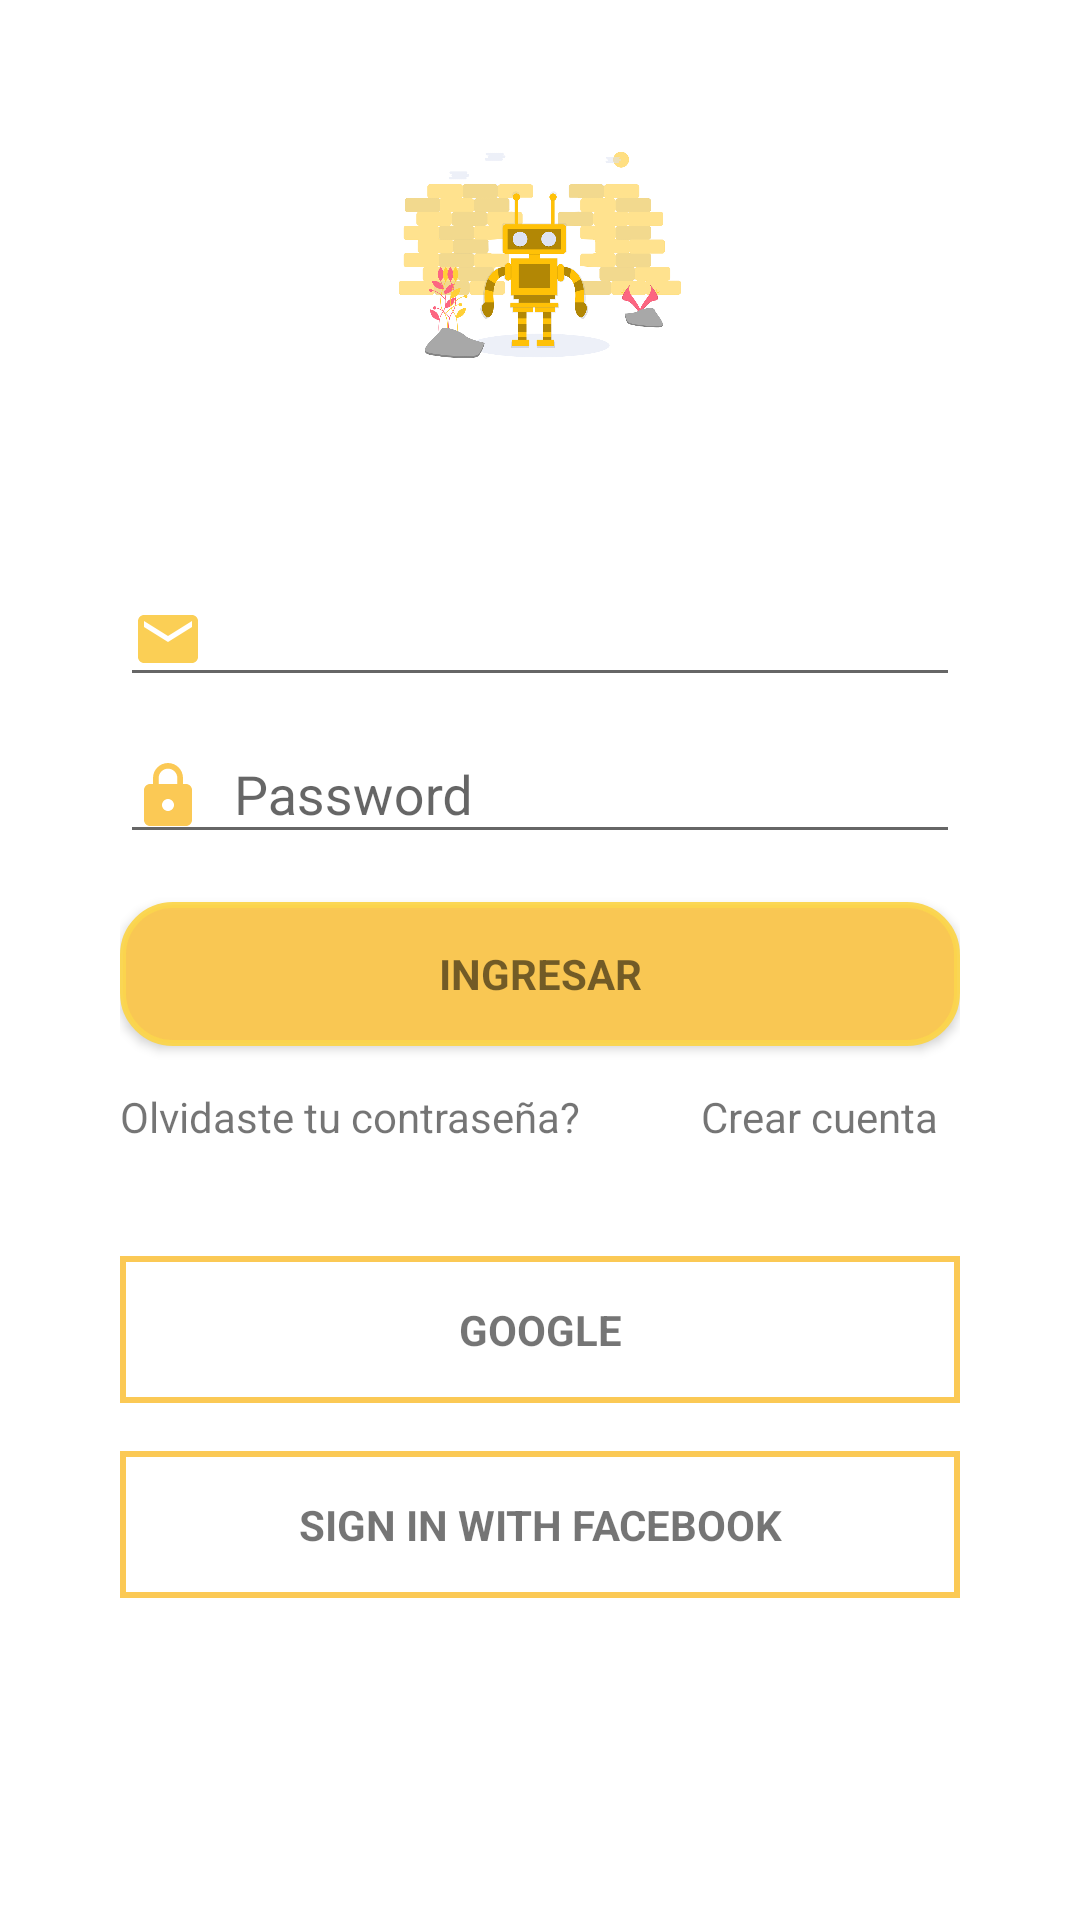

Here is an Android app screen rendered from its layout file. Give the layout XML and the strings, colors and styles it references.
<!-- AndroidManifest.xml: application theme AppTheme -->
<!-- res/layout/activity_login.xml -->
<?xml version="1.0" encoding="utf-8"?>
<RelativeLayout xmlns:android="http://schemas.android.com/apk/res/android"
    xmlns:tools="http://schemas.android.com/tools"
    android:layout_width="match_parent"
    android:layout_height="match_parent"
    android:background="#ffffff"
    android:gravity="center_horizontal"
    android:orientation="vertical"
    tools:context=".LoginActivity">

    

    <LinearLayout
        android:id="@+id/email_login_form"
        android:layout_width="match_parent"
        android:layout_height="wrap_content"
        android:orientation="vertical"
        android:layout_marginTop="160dp"
        android:layout_marginRight="20dp"
        android:layout_marginLeft="20dp"
        android:layout_centerHorizontal="true"
        android:padding="20dp">

        <com.google.android.material.textfield.TextInputLayout
            android:layout_width="match_parent"
            android:layout_height="wrap_content">

            <AutoCompleteTextView
                android:id="@+id/txtUser"
                android:layout_width="match_parent"
                android:layout_height="wrap_content"
                android:drawableLeft="@drawable/ic_email_black_24dp"
                android:drawablePadding="10dp"
                android:inputType="textEmailAddress"
                android:maxLines="1"
                android:singleLine="true" />

        </com.google.android.material.textfield.TextInputLayout>

        <com.google.android.material.textfield.TextInputLayout
            android:layout_width="match_parent"
            android:layout_height="wrap_content">

            <EditText
                android:id="@+id/txtPass"
                android:layout_width="match_parent"
                android:layout_height="wrap_content"
                android:drawableLeft="@drawable/ic_lock_black_24dp"
                android:drawablePadding="10dp"
                android:hint="Password"
                android:imeActionId="6"
                android:imeOptions="actionUnspecified"
                android:inputType="textPassword"
                android:maxLines="1"
                android:singleLine="true" />

        </com.google.android.material.textfield.TextInputLayout>


        <Button
            android:id="@+id/btnLogin"
            style="?android:textAppearanceSmall"
            android:layout_width="match_parent"
            android:layout_height="wrap_content"
            android:layout_marginTop="16dp"
            android:text="Ingresar"
            android:background="@drawable/boton_redondo"
            android:textColor="@color/colorBackGround"
            android:textStyle="bold" />

        <LinearLayout
            android:layout_width="match_parent"
            android:layout_height="match_parent"
            android:orientation="horizontal">

            <TextView
                android:id="@+id/textView"
                android:layout_width="wrap_content"
                android:layout_height="wrap_content"
                android:paddingBottom="1dp"
                android:paddingTop="14dp"
                android:text="Olvidaste tu contraseña?" />

            <TextView
                android:id="@+id/btnGoResgistro"
                android:layout_width="wrap_content"
                android:layout_height="wrap_content"
                android:paddingBottom="1dp"
                android:paddingLeft="40dp"
                android:paddingTop="14dp"
                android:text="Crear cuenta" />

        </LinearLayout>

        <Button
            android:id="@+id/google_sign_in_button"
            style="?android:textAppearanceSmall"
            android:layout_width="match_parent"
            android:layout_height="wrap_content"
            android:layout_marginTop="36dp"
            android:background="@drawable/boton_facebook"
            android:text="Google"
            android:textStyle="bold" />

        <Button
            android:id="@+id/fb_sign_in_button"
            style="?android:textAppearanceSmall"
            android:layout_width="match_parent"
            android:layout_height="wrap_content"
            android:layout_marginTop="16dp"
            android:background="@drawable/boton_facebook"
            android:text="SIGN IN WITH FACEBOOK"
            android:textStyle="bold" />

    </LinearLayout>

    <ImageView
        android:id="@+id/imageVIew"
        android:layout_marginTop="25dp"
        android:layout_marginBottom="25dp"
        android:layout_centerHorizontal="true"
        android:src="@drawable/undraw_artificial_intelligence_upfn"
        android:padding="2dp"
        android:layout_width="120dp"
        android:layout_height="120dp" />

    <TextView
        android:textSize="20sp"
        android:textColor="#000000"
        android:layout_centerHorizontal="true"
        android:layout_below="@id/imageVIew"
        android:text=""
        android:textStyle="bold"
        android:layout_width="wrap_content"
        android:layout_height="wrap_content" />
</RelativeLayout>
<!-- resources referenced by this layout -->
<resources>
  <!-- drawable boton_facebook (drawable) -->
  <?xml version="1.0" encoding="utf-8"?>
  <shape xmlns:android="http://schemas.android.com/apk/res/android">
      <stroke android:color="#f3fbc74d" android:width="2dp"/>
      <solid android:color="#ffffff"/>
      <padding android:right="15dp" android:left="15dp" android:bottom="15dp" android:top="15dp"/>
  </shape>
  <!-- drawable boton_redondo (drawable) -->
  <?xml version="1.0" encoding="utf-8"?>
  <shape xmlns:android="http://schemas.android.com/apk/res/android" android:shape="rectangle">
      <solid android:color="#f3fbc74d"/>
  
      <stroke android:width="2dp"
          android:color="#f3fbd54d"/>
  
      <padding android:left="12dp"
          android:top="12dp"
          android:right="12dp"
          android:bottom="12dp"/>
  
      <corners android:radius="50px"/>
  </shape>
  <!-- drawable ic_email_black_24dp (drawable) -->
  <vector android:height="24dp" android:tint="#fbcf55"
      android:viewportHeight="24.0" android:viewportWidth="24.0"
      android:width="24dp" xmlns:android="http://schemas.android.com/apk/res/android">
      <path android:fillColor="#FF000000" android:pathData="M20,4L4,4c-1.1,0 -1.99,0.9 -1.99,2L2,18c0,1.1 0.9,2 2,2h16c1.1,0 2,-0.9 2,-2L22,6c0,-1.1 -0.9,-2 -2,-2zM20,8l-8,5 -8,-5L4,6l8,5 8,-5v2z"/>
  </vector>
  <!-- drawable ic_lock_black_24dp (drawable) -->
  <vector android:height="24dp" android:tint="#fbc955"
      android:viewportHeight="24.0" android:viewportWidth="24.0"
      android:width="24dp" xmlns:android="http://schemas.android.com/apk/res/android">
      <path android:fillColor="#FF000000" android:pathData="M18,8h-1L17,6c0,-2.76 -2.24,-5 -5,-5S7,3.24 7,6v2L6,8c-1.1,0 -2,0.9 -2,2v10c0,1.1 0.9,2 2,2h12c1.1,0 2,-0.9 2,-2L20,10c0,-1.1 -0.9,-2 -2,-2zM12,17c-1.1,0 -2,-0.9 -2,-2s0.9,-2 2,-2 2,0.9 2,2 -0.9,2 -2,2zM15.1,8L8.9,8L8.9,6c0,-1.71 1.39,-3.1 3.1,-3.1 1.71,0 3.1,1.39 3.1,3.1v2z"/>
  </vector>
  <!-- drawable undraw_artificial_intelligence_upfn: png bitmap (drawable, 84886 bytes) -->
  <style name="AppTheme" parent="Theme.AppCompat.Light.DarkActionBar">
          
          <item name="colorPrimary">#FFB700</item>
          <item name="colorPrimaryDark">#E9B011</item>
          <item name="colorAccent">@color/colorTem</item>
      </style>
  <color name="colorTem">#CF902A</color>
</resources>
